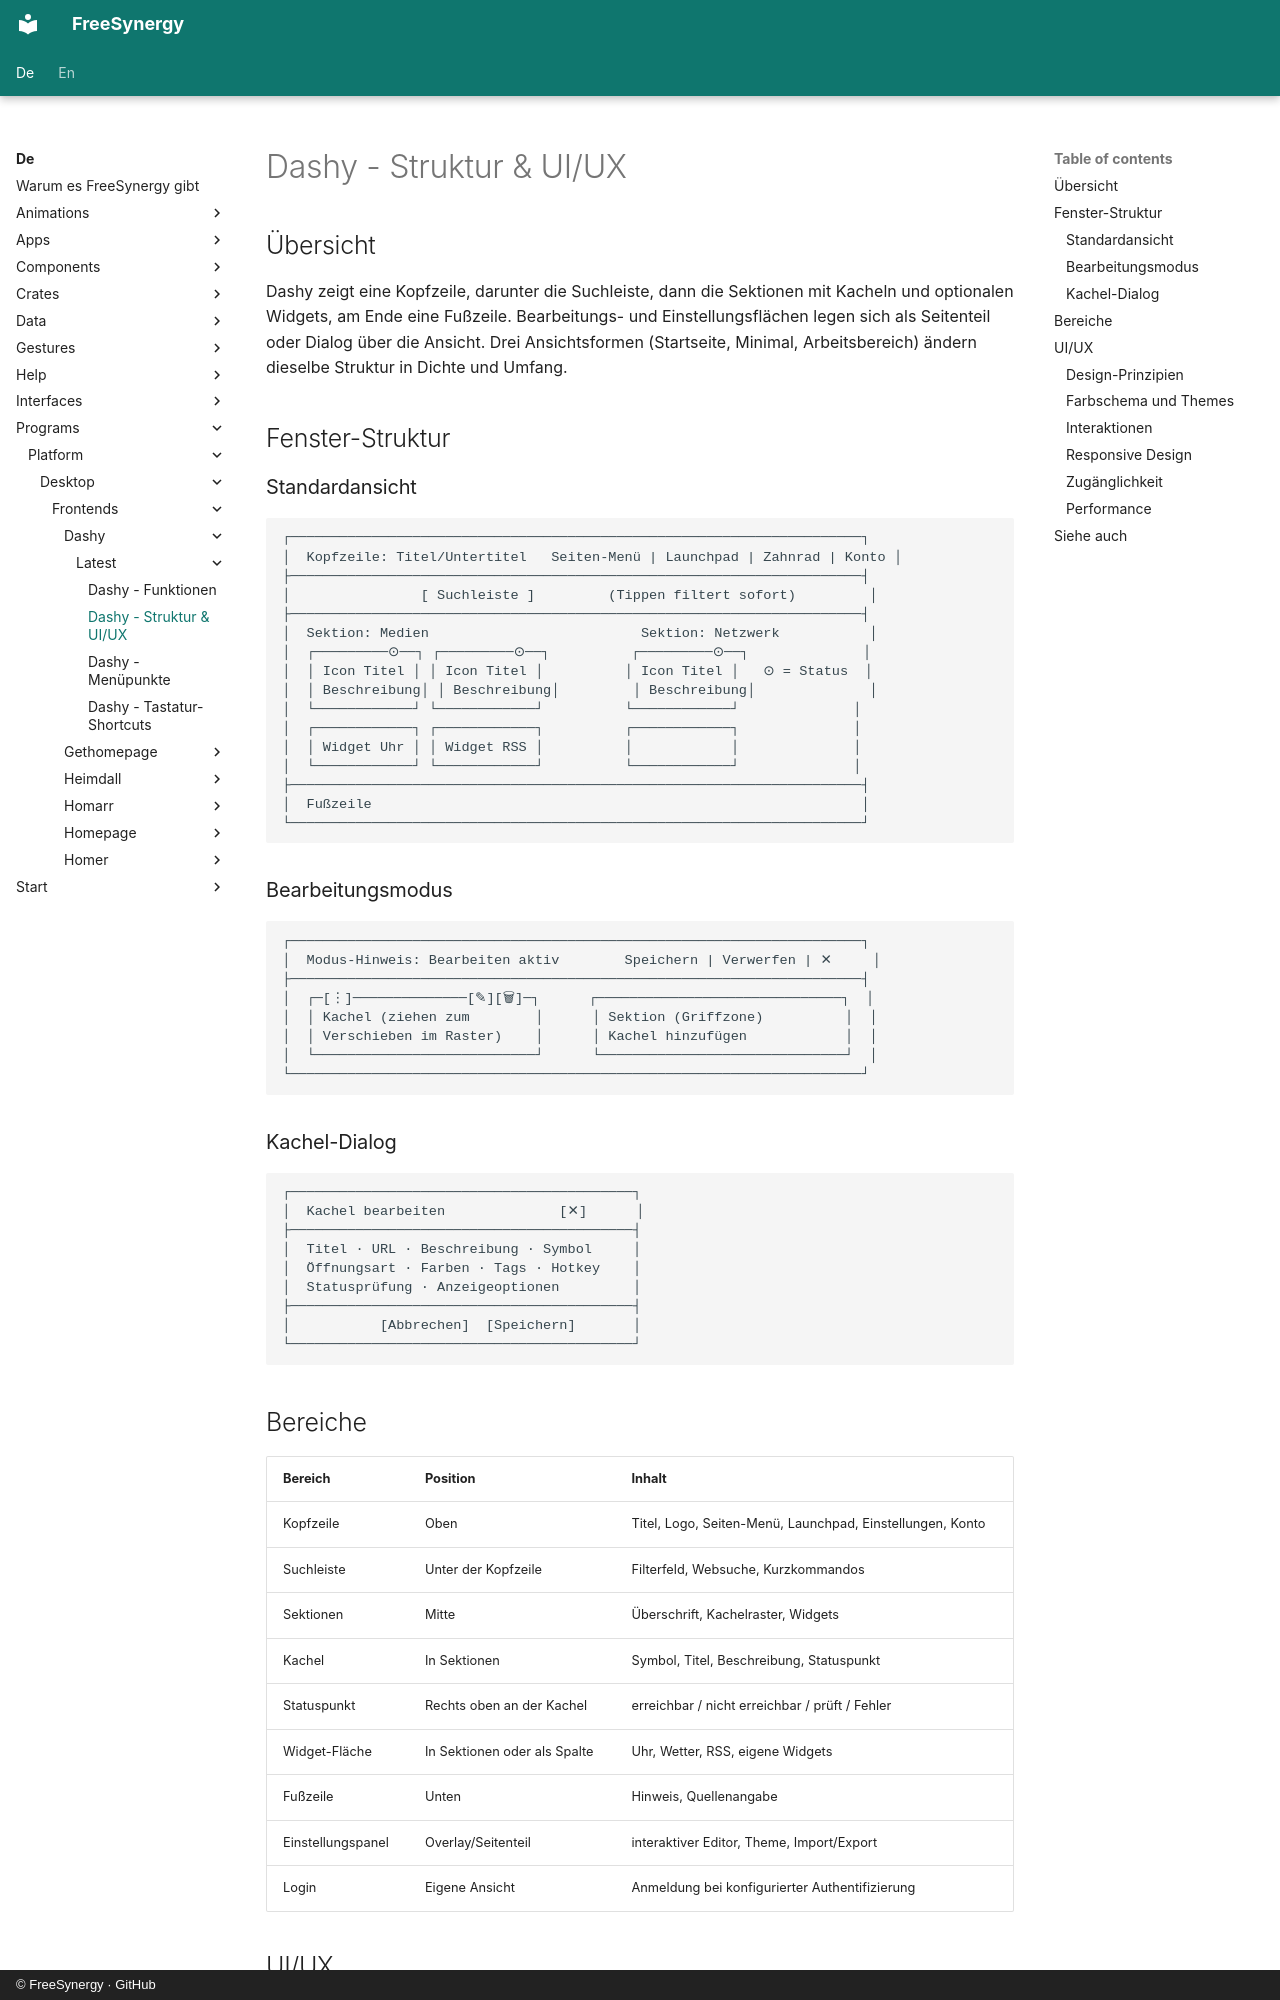

repository: FreeSynergy/fs-documentation · page: de/programs/platform/desktop/frontends/dashy/latest/layout/index.html · generator: mkdocs · copyright: © FreeSynergy · GitHub

# Dashy - Struktur & UI/UX

## Übersicht

Dashy zeigt eine Kopfzeile, darunter die Suchleiste, dann die Sektionen mit Kacheln und optionalen Widgets, am Ende eine Fußzeile. Bearbeitungs- und Einstellungsflächen legen sich als Seitenteil oder Dialog über die Ansicht. Drei Ansichtsformen (Startseite, Minimal, Arbeitsbereich) ändern dieselbe Struktur in Dichte und Umfang.

## Fenster-Struktur

### Standardansicht

```
┌──────────────────────────────────────────────────────────────────────┐
│  Kopfzeile: Titel/Untertitel   Seiten-Menü | Launchpad | Zahnrad | Konto │
├──────────────────────────────────────────────────────────────────────┤
│                [ Suchleiste ]         (Tippen filtert sofort)         │
├──────────────────────────────────────────────────────────────────────┤
│  Sektion: Medien                          Sektion: Netzwerk           │
│  ┌─────────⊙──┐ ┌─────────⊙──┐          ┌─────────⊙──┐              │
│  │ Icon Titel │ │ Icon Titel │          │ Icon Titel │   ⊙ = Status  │
│  │ Beschreibung│ │ Beschreibung│         │ Beschreibung│              │
│  └────────────┘ └────────────┘          └────────────┘              │
│  ┌────────────┐ ┌────────────┐          ┌────────────┐              │
│  │ Widget Uhr │ │ Widget RSS │          │            │              │
│  └────────────┘ └────────────┘          └────────────┘              │
├──────────────────────────────────────────────────────────────────────┤
│  Fußzeile                                                            │
└──────────────────────────────────────────────────────────────────────┘
```

### Bearbeitungsmodus

```
┌──────────────────────────────────────────────────────────────────────┐
│  Modus-Hinweis: Bearbeiten aktiv        Speichern | Verwerfen | ✕     │
├──────────────────────────────────────────────────────────────────────┤
│  ┌─[⋮]──────────────[✎][🗑]─┐      ┌──────────────────────────────┐  │
│  │ Kachel (ziehen zum        │      │ Sektion (Griffzone)          │  │
│  │ Verschieben im Raster)    │      │ Kachel hinzufügen            │  │
│  └───────────────────────────┘      └──────────────────────────────┘  │
└──────────────────────────────────────────────────────────────────────┘
```

### Kachel-Dialog

```
┌──────────────────────────────────────────┐
│  Kachel bearbeiten              [✕]      │
├──────────────────────────────────────────┤
│  Titel · URL · Beschreibung · Symbol     │
│  Öffnungsart · Farben · Tags · Hotkey    │
│  Statusprüfung · Anzeigeoptionen         │
├──────────────────────────────────────────┤
│           [Abbrechen]  [Speichern]       │
└──────────────────────────────────────────┘
```
